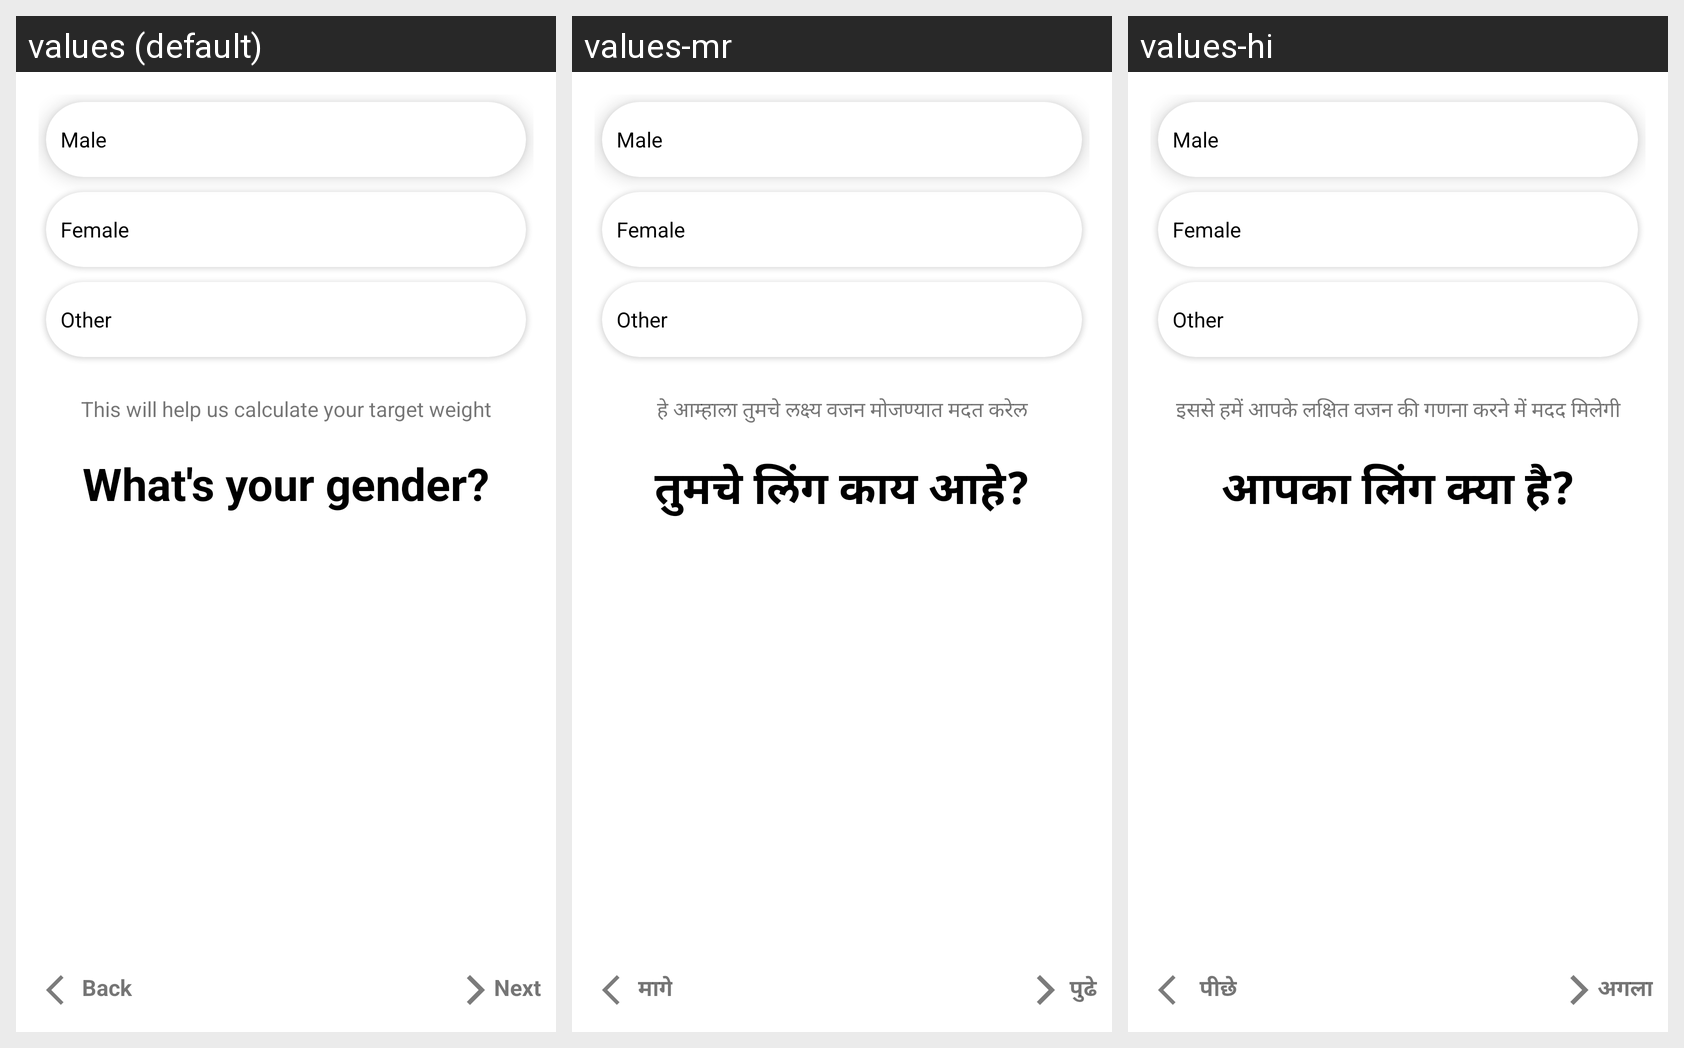

For this localized Android screen grid, give each drawn string resource with its value in every locale shown.
Android screen res/layout/activity_gender5.xml rendered under 3 locales, left to right: values (default), values-mr, values-hi. Device: Nexus 5 (rendered at 1080×1920; each locale shown at half size, 540×960, under a caption strip naming it); theme Theme.HealthifyApp.
Strings drawn on this screen, with the default value and each locale's value (text and hints the layout hard-codes, and strings that could not be matched under every locale, appear in the picture but are not listed):

title3
  values: This will help us calculate your target weight
  values-mr: हे आम्हाला तुमचे लक्ष्य वजन मोजण्यात मदत करेल
  values-hi: इससे हमें आपके लक्षित वजन की गणना करने में मदद मिलेगी

title3Frag
  values: What's your gender?
  values-mr: तुमचे लिंग काय आहे?
  values-hi: आपका लिंग क्या है?

back
  values: Back
  values-mr: मागे
  values-hi:  पीछे

next
  values: Next
  values-mr:  पुढे
  values-hi: अगला
